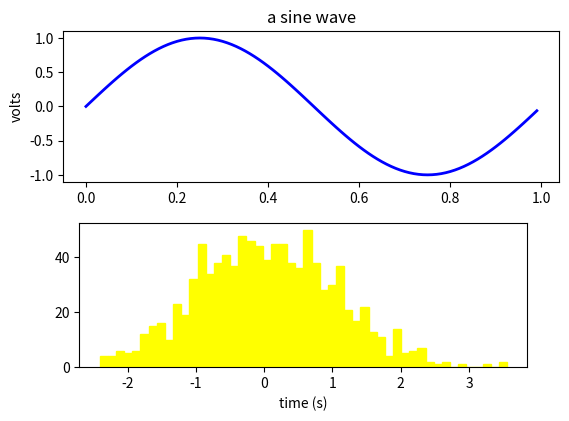

The matplotlib source for this figure:
import numpy as np
import matplotlib.pyplot as plt

fig = plt.figure()
fig.subplots_adjust(top=0.8)
ax1 = fig.add_subplot(211)
ax1.set_ylabel('volts')
ax1.set_title('a sine wave')

t = np.arange(0.0, 1.0, 0.01)
s = np.sin(2*np.pi*t)
line, = ax1.plot(t, s, color='blue', lw=2)

ax2 = fig.add_axes([0.15, 0.1, 0.7, 0.3])
n, bins, patches = ax2.hist(np.random.randn(1000), 50,
    facecolor='yellow', edgecolor='yellow')
ax2.set_xlabel('time (s)')
